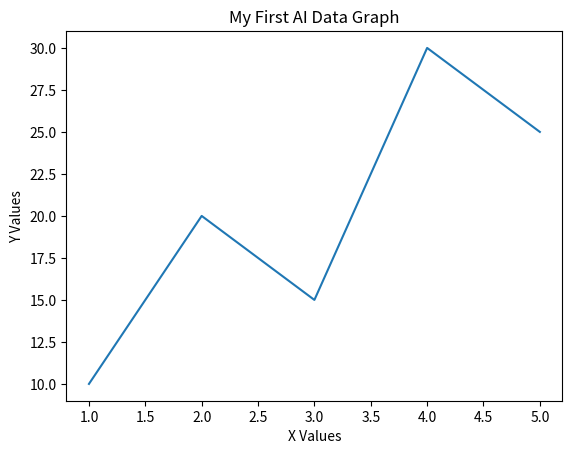

This figure's Python source:
import matplotlib.pyplot as plt

x = [1, 2, 3, 4, 5]
y = [10, 20, 15, 30, 25]

plt.plot(x, y)
plt.title("My First AI Data Graph")
plt.xlabel("X Values")
plt.ylabel("Y Values")
plt.show()
